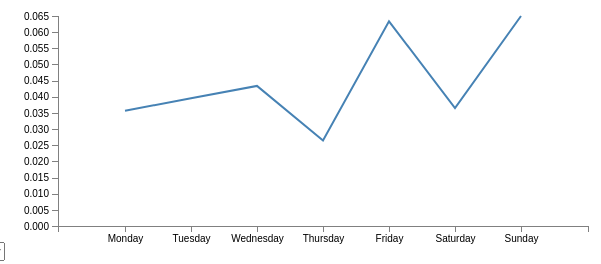
D3 v4 page, settled after 360 driven frames (6 s of simulated time); the page loaded 1 data file(s).



// Set the dimensions of the canvas / graph
var margin = {top: 30, right: 20, bottom: 30, left: 50},
    width = 600 - margin.left - margin.right,
    height = 270 - margin.top - margin.bottom;
    
// Create dictionaries for days
var days =['Monday','Tuesday','Wednesday','Thursday','Friday','Saturday','Sunday'];

var hours =Array.apply(null, Array(24)).map(function (_, i) {return i+1;});
// Set the ranges

var x = d3.scalePoint()
            .padding([1])
            .rangeRound([0, width]);
var y = d3.scaleLinear().range([height, 0]);

// Define the line
var valueline_day = d3.line()
    .x(function(d) { console.log(days[parseInt([d['day']])]); return x(days[parseInt([d['day']])]); })
    .y(function(d) { console.log(d['karma']/d['num_users']);
                    return y(parseFloat(d['karma']/d['num_users'])); });
    
var valueline_hour = d3.line()
    .x(function(d) { return x(hours[parseInt(d['hour'])]); })
    .y(function(d) { return y(parseFloat(d['karma']/d['num_users'])); });
    
// Adds the svg canvas
var svg = d3.select("body")
    .append("svg")
        .attr("width", width + margin.left + margin.right)
        .attr("height", height + margin.top + margin.bottom)
        .append("g")
        .attr("transform", 
              "translate(" + margin.left + "," + margin.top + ")");

// Get the data
d3.csv("reqd_academia.csv", function(error, data) {
    data.sort(function(a,b){
                return a.day - b.day;
    });
    // Scale the range of the data
//    x.domain(d3.extent(data, function(d) { return parseInt(d['day']); }));
    x.domain(days)
    y.domain([0, d3.max(data, function(d) { return parseFloat(d['karma']/d['num_users']); })]);

    svg.append("path")
      .data([data])
      .attr("class", "line")
      .attr("d", valueline_day);

  // Add the X Axis
  svg.append("g")
      .attr("transform", "translate(0," + height + ")")
        .attr("class","axis axis--x")
      .call(d3.axisBottom(x));

  // Add the Y Axis
  svg.append("g")
        .attr("class","axis axis--y")
      .call(d3.axisLeft(y));

});

//d3.select("#option").on("click",updateData)
d3.select("#selection").on("change", updateData)
//    console.log(d3.select('#selection').property('value'))
// ** Update data section (Called from the onclick)
function updateData() {
    console.log('Inside Update function')
    console.log(d3.select('#selection').property('value'))
    if(d3.select('#selection').property('value') == "Week")
    {
            d3.csv("reqd_academia.csv", function(error, data) {
                data.sort(function(a,b){
                            return a.day - b.day;
                });
            console.log(data)
            // Scale the range of the data

            x.domain(days)
            y.domain([0, d3.max(data, function(d) { return parseFloat(d['karma']/d['num_users']); })]);

            // Select the section we want to apply our changes to
            var svg = d3.select("body")
            svg.selectAll(".line")
              .data([data])
              .transition()
              .duration(750)
              .attr("d", valueline_day);
            // Call the X axis
            svg.selectAll(".axis.axis--x").transition()
              .duration(750)
              .call(d3.axisBottom(x));

            // Call the Y axis
            svg.selectAll(".axis.axis--y").transition()
              .duration(750)
               .call(d3.axisLeft(y));
        });
        
    }
    else
    {
        
        // Get the data again
        d3.csv("reqd_academia_hr.csv", function(error, data) {
        console.log('Inside Read CSV')

        console.log(d3.select('#selection').property('value'))

        x.domain(hours)
        y.domain([0, d3.max(data, function(d) {  return parseFloat(d['karma']/d['num_users']); })]);

        // Select the section we want to apply our changes to
        var svg = d3.select("body")
         // Call the X axis
        svg.selectAll(".axis.axis--x").transition()
          .duration(750)
          .call(d3.axisBottom(x));

        // Call the Y axis
        svg.selectAll(".axis.axis--y").transition()
          .duration(750)
           .call(d3.axisLeft(y));

        // Make the changes
        var line = svg.selectAll(".line")
            .data([data.filter(filterData)])

        line.enter()
            .filter(function(d) { 
            return (d.day == d3.select('#selection').property('value'));
        })


            line.transition()// change the line
            .duration(750)
            .attr("d", valueline_hour(data.filter(filterData)
        ));
        });
    }
}

function filterData(d){
    var selection_curr = parseInt(d3.select('#selection').property('value'));
    return d.day == selection_curr;
}



### data: reqd_academia.csv
day, num_users, karma
0.0, 169.9, 6.065
1.0, 139.6, 5.522
2.0, 261.3, 11.33
3.0, 195.6, 5.176
4.0, 147.9, 9.375
5.0, 148.2, 5.412
6.0, 166.1, 10.8